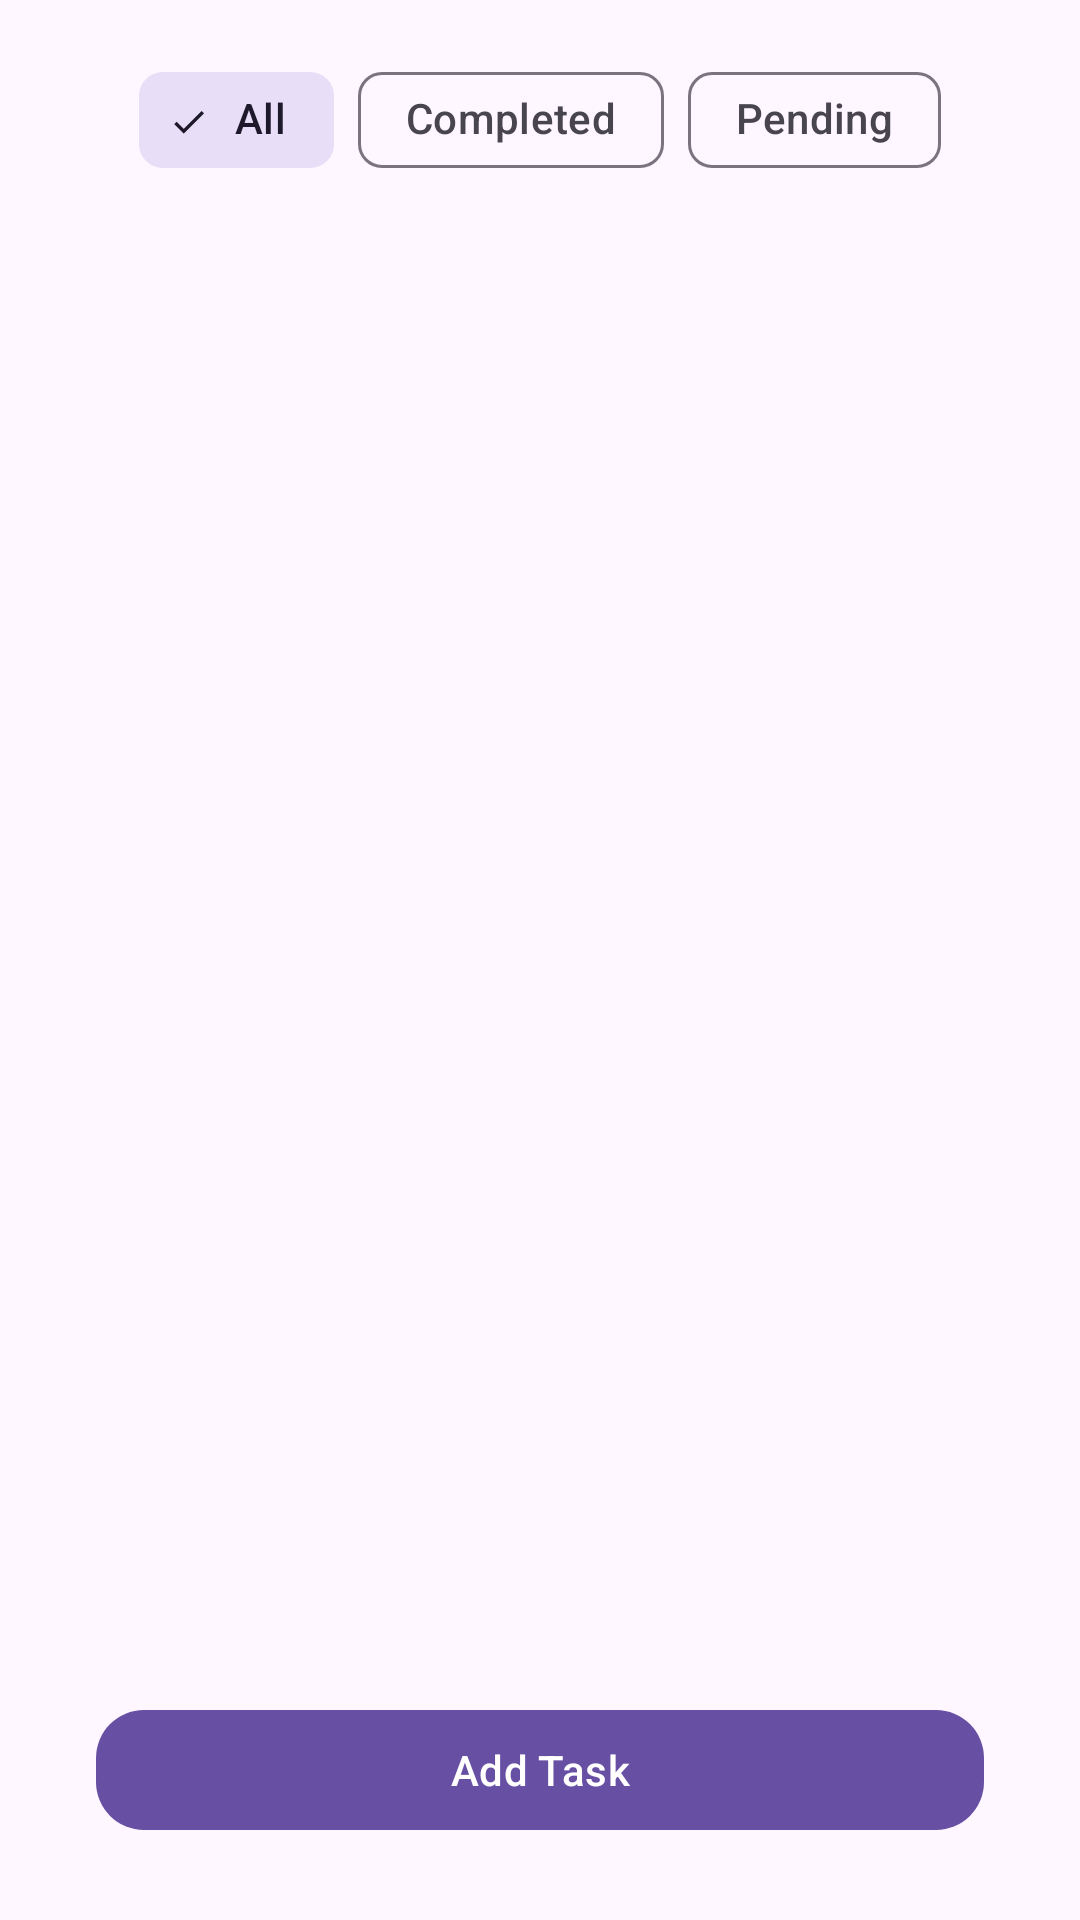

Layout XML and referenced resources for this Android screen:
<!-- AndroidManifest.xml: application theme Theme.TaskApp -->
<!-- res/layout/activity_main.xml -->
<?xml version="1.0" encoding="utf-8"?>
<androidx.constraintlayout.widget.ConstraintLayout xmlns:android="http://schemas.android.com/apk/res/android"
    xmlns:app="http://schemas.android.com/apk/res-auto"
    xmlns:tools="http://schemas.android.com/tools"
    android:id="@+id/mainLayout"
    android:layout_width="match_parent"
    android:layout_height="match_parent"
    android:padding="16dp"
    android:animateLayoutChanges="false"
    android:layout_gravity="center_vertical"
    tools:context=".MainActivity">

    
    <com.google.android.material.chip.ChipGroup
        android:id="@+id/chipGroup"
        android:layout_width="wrap_content"
        android:layout_height="wrap_content"
        app:checkedChip="@id/chipAll"
        app:layout_constraintEnd_toEndOf="parent"
        app:layout_constraintStart_toStartOf="parent"
        app:layout_constraintTop_toTopOf="parent"
        app:layout_constraintTop_toBottomOf="@id/recyclerView"
        app:singleSelection="true">

        <com.google.android.material.chip.Chip
            android:id="@+id/chipAll"
            style="@style/Widget.Material3.Chip.Filter"
            android:text="All"
            app:chipIconVisible="false"
            android:layout_width="wrap_content"
            android:layout_height="wrap_content" />

        <com.google.android.material.chip.Chip
            android:id="@+id/chipCompleted"
            android:layout_width="wrap_content"
            android:layout_height="wrap_content"
            style="@style/Widget.Material3.Chip.Filter"
            android:text="Completed"
            app:chipIconVisible="false" />

        <com.google.android.material.chip.Chip
            android:id="@+id/chipPending"
            android:layout_width="wrap_content"
            android:layout_height="wrap_content"
            style="@style/Widget.Material3.Chip.Filter"
            android:text="Pending"
            app:chipIconVisible="false" />
    </com.google.android.material.chip.ChipGroup>

    
    <androidx.recyclerview.widget.RecyclerView
        android:id="@+id/recyclerView"
        android:layout_width="0dp"
        android:layout_height="0dp"
        android:clipToPadding="false"
        android:layout_marginHorizontal="16dp"
        android:contentDescription="recyclerView"
        android:orientation="vertical"
        android:paddingVertical="16dp"
        android:layout_marginBottom="16dp"
        app:layoutManager="androidx.recyclerview.widget.LinearLayoutManager"
        app:layout_constraintBottom_toTopOf="@+id/btnAdd"
        app:layout_constraintEnd_toEndOf="parent"
        app:layout_constraintStart_toStartOf="parent"
        app:layout_constraintTop_toBottomOf="@+id/chipGroup"
        tools:itemCount="3"
        tools:listitem="@layout/item_task" />

    <TextView
        android:id="@+id/emptyView"
        android:layout_width="wrap_content"
        android:layout_height="wrap_content"
        android:text="@string/no_tasks"
        android:textSize="16sp"
        android:textAlignment="center"
        android:gravity="center"
        android:padding="16dp"
        android:visibility="gone"
        android:textColor="?android:textColorSecondary"
        app:layout_constraintTop_toTopOf="parent"
        app:layout_constraintBottom_toBottomOf="parent"
        app:layout_constraintStart_toStartOf="parent"
        app:layout_constraintEnd_toEndOf="parent" />

    
    <com.google.android.material.button.MaterialButton
        android:id="@+id/btnAdd"
        android:layout_width="match_parent"
        android:layout_height="wrap_content"
        android:layout_marginHorizontal="16dp"
        android:layout_marginVertical="10dp"
        android:text="Add Task"
        app:cornerRadius="16dp"
        app:layout_constraintBottom_toBottomOf="parent"
        app:layout_constraintEnd_toEndOf="parent"
        app:layout_constraintStart_toStartOf="parent" />
</androidx.constraintlayout.widget.ConstraintLayout>
<!-- res/layout/item_task.xml (included above) -->
<?xml version="1.0" encoding="utf-8"?>
<androidx.cardview.widget.CardView xmlns:android="http://schemas.android.com/apk/res/android"
    xmlns:app="http://schemas.android.com/apk/res-auto"
    android:layout_margin="8dp"
    android:layout_width="match_parent"
    android:layout_height="wrap_content"
    app:cardCornerRadius="16dp"
    android:layout_marginStart="16dp"
    android:layout_marginEnd="16dp"
    android:layout_marginTop="8dp"
    android:layout_marginBottom="8dp"
    app:cardElevation="4dp">

    <androidx.constraintlayout.widget.ConstraintLayout
        android:layout_width="match_parent"
        android:layout_height="wrap_content"
        android:padding="12dp">

        <CheckBox
            android:id="@+id/checkbox"
            android:layout_width="wrap_content"
            android:layout_height="wrap_content"
            app:layout_constraintStart_toStartOf="parent"
            app:layout_constraintTop_toTopOf="parent" />

        <TextView
            android:id="@+id/tvTitle"
            android:layout_width="0dp"
            android:layout_height="wrap_content"
            android:ellipsize="end"
            android:maxLines="1"
            android:text="@string/hint_title"
            android:textSize="16sp"
            android:textStyle="bold"
            app:layout_constraintEnd_toStartOf="@+id/btnDelete"
            app:layout_constraintStart_toEndOf="@id/checkbox"
            app:layout_constraintTop_toTopOf="parent" />

        <TextView
            android:id="@+id/tvDescription"
            android:text="@string/hint_description"
            android:textSize="14sp"
            android:textColor="?android:textColorSecondary"
            android:layout_width="0dp"
            android:layout_height="wrap_content"
            app:layout_constraintTop_toBottomOf="@id/tvTitle"
            app:layout_constraintStart_toStartOf="@id/tvTitle"
            app:layout_constraintEnd_toEndOf="@id/tvTitle" />

        <ImageButton
            android:id="@+id/btnDelete"
            android:layout_width="wrap_content"
            android:layout_height="wrap_content"
            android:layout_marginStart="10dp"
            android:background="?attr/selectableItemBackgroundBorderless"
            android:contentDescription="@string/btn_save"
            android:src="@drawable/ic_delete"
            app:layout_constraintTop_toTopOf="parent"
            app:layout_constraintEnd_toEndOf="parent"
            app:layout_constraintBottom_toBottomOf="parent"
            app:tint="@color/black" />
    </androidx.constraintlayout.widget.ConstraintLayout>
</androidx.cardview.widget.CardView>
<!-- resources referenced by this layout -->
<resources>
  <color name="black">#FF000000</color>
  <string name="btn_save">Simpan</string>
  <string name="hint_description">Deskripsi</string>
  <string name="hint_title">Judul</string>
  <string name="no_tasks">Tidak ada task yang ditampilkan</string>
  <style name="Theme.TaskApp" parent="Base.Theme.TaskApp" />
  <style name="Base.Theme.TaskApp" parent="Theme.Material3.DayNight.NoActionBar">
          
          
      </style>
</resources>
